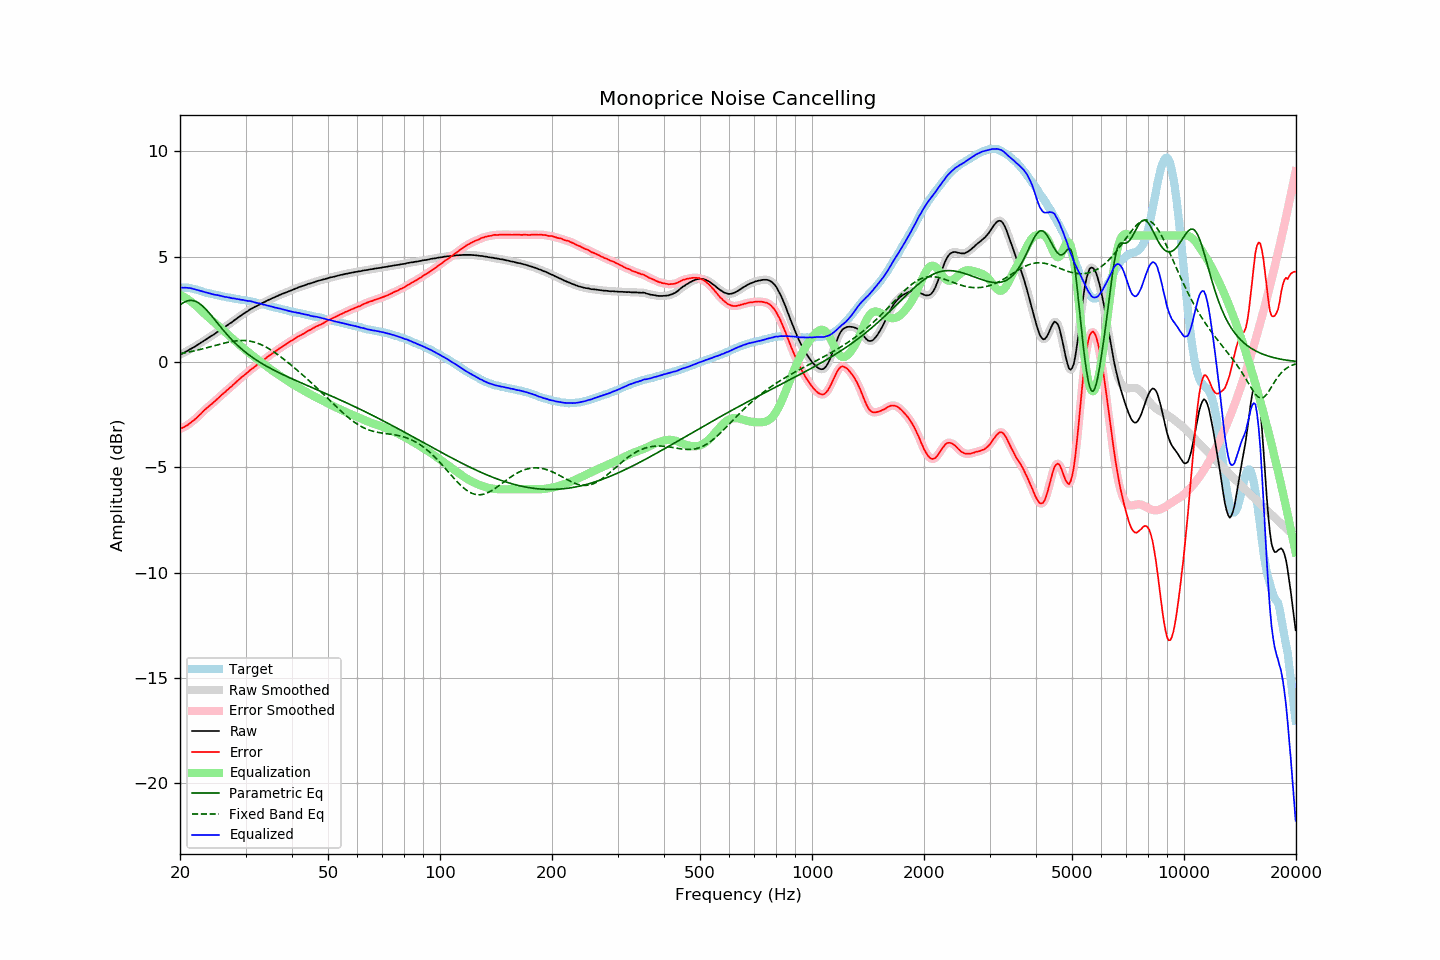

Values plotted in this chart, from the file beside it:
frequency, raw, error, smoothed, error_smoothed, equalization, parametric_eq, fixed_band_eq, equalized_raw, equalized_smoothed, target
20.00, 0.34, -3.18, 0.34, -3.18, 3.18, 2.71, 0.40, 3.53, 3.53, 3.53
20.20, 0.38, -3.14, 0.38, -3.15, 3.15, 2.76, 0.41, 3.53, 3.53, 3.53
20.40, 0.41, -3.11, 0.42, -3.11, 3.11, 2.81, 0.42, 3.52, 3.53, 3.53
20.61, 0.46, -3.06, 0.46, -3.07, 3.07, 2.85, 0.44, 3.53, 3.53, 3.53
20.81, 0.50, -3.02, 0.50, -3.02, 3.02, 2.88, 0.45, 3.52, 3.52, 3.53
21.02, 0.54, -2.98, 0.55, -2.97, 2.97, 2.91, 0.47, 3.51, 3.52, 3.53
21.23, 0.59, -2.91, 0.59, -2.92, 2.92, 2.92, 0.48, 3.51, 3.51, 3.51
21.44, 0.63, -2.86, 0.63, -2.86, 2.86, 2.92, 0.50, 3.50, 3.49, 3.49
21.66, 0.67, -2.80, 0.67, -2.80, 2.80, 2.92, 0.51, 3.48, 3.48, 3.47
21.87, 0.71, -2.74, 0.72, -2.74, 2.74, 2.90, 0.53, 3.45, 3.46, 3.45
22.09, 0.76, -2.68, 0.76, -2.67, 2.67, 2.87, 0.55, 3.43, 3.43, 3.44
22.31, 0.81, -2.60, 0.81, -2.60, 2.60, 2.83, 0.57, 3.41, 3.41, 3.41
22.54, 0.86, -2.53, 0.86, -2.53, 2.53, 2.78, 0.58, 3.39, 3.39, 3.39
22.76, 0.91, -2.46, 0.91, -2.45, 2.45, 2.73, 0.60, 3.37, 3.37, 3.37
22.99, 0.96, -2.38, 0.96, -2.38, 2.38, 2.66, 0.62, 3.35, 3.35, 3.34
23.22, 1.01, -2.30, 1.01, -2.30, 2.31, 2.59, 0.64, 3.32, 3.32, 3.31
23.45, 1.06, -2.23, 1.06, -2.23, 2.24, 2.51, 0.66, 3.30, 3.30, 3.29
23.69, 1.11, -2.17, 1.11, -2.16, 2.17, 2.43, 0.68, 3.28, 3.28, 3.28
23.92, 1.16, -2.10, 1.16, -2.10, 2.10, 2.34, 0.70, 3.27, 3.26, 3.26
24.16, 1.21, -2.04, 1.21, -2.04, 2.03, 2.25, 0.72, 3.25, 3.24, 3.25
24.40, 1.25, -1.98, 1.26, -1.97, 1.97, 2.16, 0.74, 3.22, 3.22, 3.23
24.65, 1.30, -1.91, 1.31, -1.91, 1.90, 2.07, 0.76, 3.20, 3.21, 3.21
24.89, 1.35, -1.83, 1.36, -1.83, 1.83, 1.97, 0.78, 3.19, 3.19, 3.19
25.14, 1.41, -1.76, 1.41, -1.77, 1.77, 1.88, 0.81, 3.18, 3.18, 3.18
25.39, 1.46, -1.69, 1.46, -1.70, 1.70, 1.78, 0.83, 3.16, 3.16, 3.16
25.65, 1.51, -1.63, 1.51, -1.63, 1.63, 1.69, 0.85, 3.14, 3.14, 3.15
25.91, 1.56, -1.55, 1.56, -1.56, 1.56, 1.59, 0.87, 3.12, 3.12, 3.12
26.16, 1.61, -1.49, 1.61, -1.49, 1.49, 1.50, 0.89, 3.11, 3.11, 3.11
26.43, 1.66, -1.43, 1.67, -1.42, 1.43, 1.41, 0.90, 3.09, 3.09, 3.10
26.69, 1.72, -1.35, 1.72, -1.36, 1.36, 1.33, 0.92, 3.08, 3.08, 3.08
26.96, 1.77, -1.29, 1.77, -1.29, 1.29, 1.24, 0.94, 3.07, 3.07, 3.07
27.23, 1.83, -1.22, 1.83, -1.23, 1.22, 1.16, 0.95, 3.06, 3.05, 3.05
27.50, 1.87, -1.17, 1.88, -1.16, 1.16, 1.08, 0.97, 3.03, 3.04, 3.04
27.77, 1.93, -1.09, 1.93, -1.09, 1.09, 1.00, 0.98, 3.02, 3.02, 3.02
28.05, 1.99, -1.02, 1.99, -1.02, 1.02, 0.92, 0.99, 3.01, 3.01, 3.01
28.33, 2.04, -0.95, 2.05, -0.95, 0.95, 0.85, 1.00, 2.99, 3.00, 2.99
28.62, 2.10, -0.88, 2.10, -0.88, 0.88, 0.77, 1.01, 2.99, 2.98, 2.98
28.90, 2.15, -0.82, 2.15, -0.81, 0.82, 0.70, 1.02, 2.97, 2.97, 2.97
29.19, 2.20, -0.74, 2.21, -0.75, 0.75, 0.64, 1.02, 2.95, 2.96, 2.95
29.48, 2.26, -0.68, 2.26, -0.68, 0.68, 0.57, 1.02, 2.95, 2.95, 2.95
29.78, 2.31, -0.62, 2.31, -0.62, 0.62, 0.51, 1.02, 2.93, 2.93, 2.94
30.08, 2.36, -0.56, 2.36, -0.56, 0.56, 0.45, 1.01, 2.92, 2.92, 2.93
30.38, 2.40, -0.50, 2.41, -0.50, 0.49, 0.39, 1.01, 2.90, 2.91, 2.90
30.68, 2.46, -0.43, 2.46, -0.43, 0.43, 0.33, 1.00, 2.90, 2.89, 2.89
30.99, 2.51, -0.36, 2.51, -0.37, 0.37, 0.27, 0.98, 2.89, 2.88, 2.87
31.30, 2.55, -0.31, 2.56, -0.31, 0.31, 0.22, 0.97, 2.86, 2.87, 2.86
31.61, 2.59, -0.26, 2.59, -0.25, 0.25, 0.17, 0.95, 2.85, 2.84, 2.85
31.93, 2.63, -0.20, 2.63, -0.19, 0.19, 0.12, 0.92, 2.83, 2.82, 2.83
32.24, 2.66, -0.13, 2.67, -0.14, 0.13, 0.07, 0.90, 2.80, 2.80, 2.80
32.57, 2.71, -0.07, 2.71, -0.08, 0.08, 0.02, 0.87, 2.79, 2.78, 2.79
32.89, 2.74, -0.03, 2.75, -0.02, 0.02, -0.03, 0.84, 2.76, 2.77, 2.77
33.22, 2.79, 0.05, 2.79, 0.04, -0.04, -0.08, 0.80, 2.75, 2.75, 2.74
33.55, 2.82, 0.09, 2.83, 0.10, -0.10, -0.12, 0.77, 2.73, 2.73, 2.73
33.89, 2.86, 0.15, 2.87, 0.16, -0.16, -0.17, 0.73, 2.71, 2.71, 2.71
34.23, 2.90, 0.22, 2.90, 0.21, -0.21, -0.21, 0.69, 2.69, 2.69, 2.69
34.57, 2.94, 0.28, 2.94, 0.27, -0.27, -0.25, 0.64, 2.67, 2.67, 2.67
34.92, 2.97, 0.33, 2.98, 0.33, -0.33, -0.29, 0.60, 2.65, 2.65, 2.64
35.27, 3.01, 0.38, 3.01, 0.38, -0.38, -0.33, 0.55, 2.63, 2.63, 2.63
35.62, 3.04, 0.43, 3.04, 0.43, -0.44, -0.37, 0.50, 2.61, 2.61, 2.61
35.97, 3.07, 0.49, 3.08, 0.48, -0.49, -0.41, 0.45, 2.59, 2.59, 2.59
... 635 more rows
